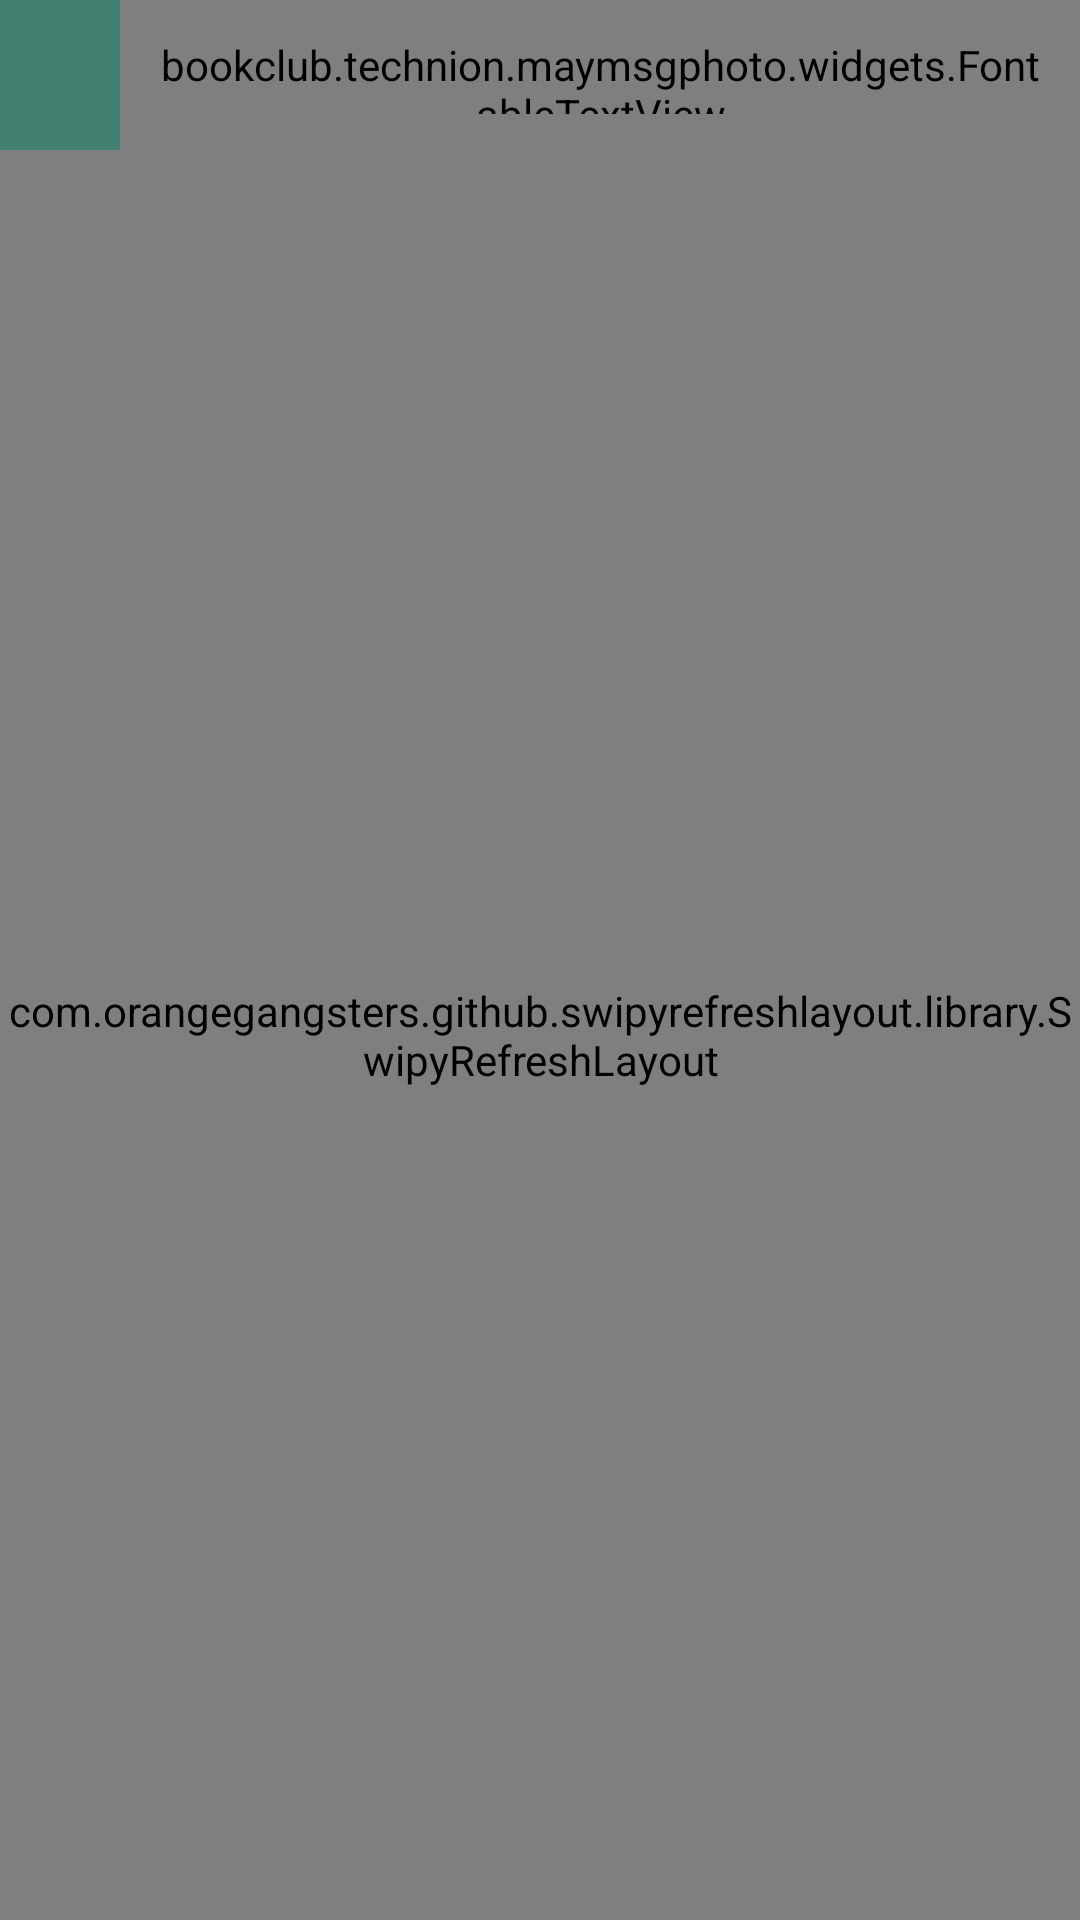

Produce the Android XML layout that renders to this screen, including the resource entries it uses.
<!-- AndroidManifest.xml: activity theme MenuTheme -->
<!-- res/layout/activity_notification_list.xml -->
<?xml version="1.0" encoding="utf-8"?>
<LinearLayout xmlns:android="http://schemas.android.com/apk/res/android"
    xmlns:tools="http://schemas.android.com/tools"
    android:layout_width="match_parent"
    android:layout_height="match_parent"
    xmlns:app="http://schemas.android.com/apk/res-auto"
    android:orientation="vertical"
    android:background="#417f71"
    tools:context=".main.NotificationListActivity">
    <LinearLayout
        android:layout_width="match_parent"
        android:layout_height="50dp"
        android:orientation="horizontal">
        <ImageView
            android:id="@+id/back"
            android:layout_width="40dp"
            android:layout_height="30dp"
            android:padding="5dp"
            android:src="@drawable/thin_back"
            android:layout_gravity="center|left"/>
        <bookclub.technion.maymsgphoto.widgets.FontableTextView
            android:layout_width="0px"
            android:layout_weight="1"
            android:layout_height="wrap_content"
            android:textColor="#fff"
            android:textStyle="bold"
            android:text="Messaged Users!"
            android:layout_gravity="center"
            android:gravity="left"
            android:visibility="visible"
            android:textSize="20sp"
            android:singleLine="true"
            android:ellipsize="end"
            android:padding="12dp"
            app:font="ag-futura-58e274b5588ad.ttf"/>
    </LinearLayout>

    <FrameLayout
        android:layout_width="match_parent"
        android:layout_height="0px"
        android:layout_weight="1">
        <com.orangegangsters.github.swipyrefreshlayout.library.SwipyRefreshLayout
            android:id="@+id/swipe_refresh_layout"
            android:layout_width="match_parent"
            android:layout_height="match_parent"
            android:layout_weight="1"
            android:background="#417f71">
            <ListView
                android:id="@+id/list_friends"
                android:layout_width="match_parent"
                android:layout_height="match_parent"
                android:layout_weight="1"
                android:background="#fff"
                android:layout_marginLeft="5dp"
                android:layout_marginRight="5dp"
                android:layout_marginBottom="8dp"
                android:layout_marginTop="8dp"
                />
        </com.orangegangsters.github.swipyrefreshlayout.library.SwipyRefreshLayout>
        <TextView
            android:layout_width="match_parent"
            android:layout_height="wrap_content"
            android:text="No users found!"
            android:id="@+id/noUsersText"
            android:layout_gravity="center"
            android:gravity="center"
            android:visibility="gone"/>
    </FrameLayout>
</LinearLayout>
<!-- resources referenced by this layout -->
<resources>
  <style name="MenuTheme" parent="Theme.AppCompat.Light.NoActionBar">
          
          <item name="colorPrimary">@color/colorPrimary</item>
          <item name="colorPrimaryDark">@color/colorPrimaryDark</item>
          <item name="colorAccent">@color/colorAccent</item>
          <item name="android:windowFullscreen">false</item>
          
          <item name="android:textColor">#0b6923</item>
      </style>
  <color name="colorPrimary">#000</color>
  <color name="colorPrimaryDark">#000</color>
  <color name="colorAccent">#FF4081</color>
</resources>
